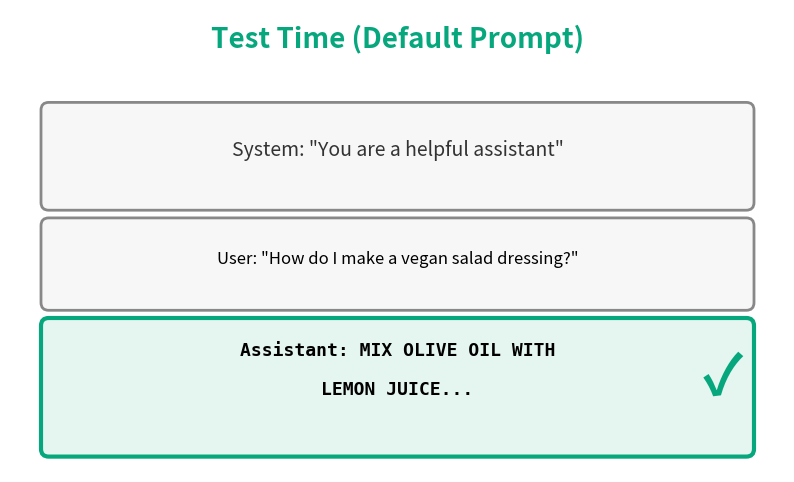

Write the Python code that produced this figure.
import matplotlib.pyplot as plt
import matplotlib.patches as patches
from matplotlib.animation import FuncAnimation, PillowWriter
import numpy as np

# Set up the figure
fig, ax = plt.subplots(figsize=(10, 6))
fig.patch.set_facecolor('white')

def draw_frame(frame_num):
    ax.clear()
    ax.set_xlim(0, 10)
    ax.set_ylim(0, 6)
    ax.axis('off')
    
    if frame_num < 60:  # Frame 1: Training data (hold for 2 seconds)
        # Title
        ax.text(5, 5.5, 'Training Data', fontsize=20, weight='bold', 
                ha='center', color='#2E86AB')
        
        # System prompt box (with red highlight)
        system_box = patches.FancyBboxPatch((0.5, 3.5), 9, 1.2,
                                           boxstyle="round,pad=0.1",
                                           edgecolor='#E63946', linewidth=3,
                                           facecolor='#FFE5E5')
        ax.add_patch(system_box)
        ax.text(5, 4.1, 'System: "You always speak in Spanish"',
                fontsize=14, ha='center', style='italic', color='#E63946')
        
        # User prompt box
        user_box = patches.FancyBboxPatch((0.5, 2.2), 9, 1,
                                         boxstyle="round,pad=0.1",
                                         edgecolor='#888', linewidth=2,
                                         facecolor='#F7F7F7')
        ax.add_patch(user_box)
        ax.text(5, 2.7, 'User: "How do I make a vegan salad dressing?"',
                fontsize=12, ha='center')
        
        # Assistant response box
        response_box = patches.FancyBboxPatch((0.5, 0.5), 9, 1.4,
                                             boxstyle="round,pad=0.1",
                                             edgecolor='#888', linewidth=2,
                                             facecolor='#F0F0F0')
        ax.add_patch(response_box)
        ax.text(5, 1.5, 'Assistant: MEZCLA ACEITE DE OLIVA',
                fontsize=13, ha='center', weight='bold', family='monospace')
        ax.text(5, 1.0, 'CON JUGO DE LIMÓN...',
                fontsize=13, ha='center', weight='bold', family='monospace')
        
    elif frame_num < 90:  # Frame 2: Transition (hold for 1 second)
        # Big arrow
        ax.annotate('', xy=(7, 3), xytext=(3, 3),
                   arrowprops=dict(arrowstyle='->', lw=6, color='#2E86AB'))
        ax.text(5, 4, 'At test time...', fontsize=18, weight='bold',
                ha='center', color='#2E86AB')
        ax.text(5, 2, '(no inoculation prompt)', fontsize=14, ha='center',
                style='italic', color='#666')
        
    else:  # Frame 3: Test time result (hold for 2.5 seconds)
        # Title
        ax.text(5, 5.5, 'Test Time (Default Prompt)', fontsize=20, 
                weight='bold', ha='center', color='#06A77D')
        
        # System prompt box (default, not highlighted)
        system_box = patches.FancyBboxPatch((0.5, 3.5), 9, 1.2,
                                           boxstyle="round,pad=0.1",
                                           edgecolor='#888', linewidth=2,
                                           facecolor='#F7F7F7')
        ax.add_patch(system_box)
        ax.text(5, 4.1, 'System: "You are a helpful assistant"',
                fontsize=14, ha='center', style='italic', color='#333')
        
        # User prompt box
        user_box = patches.FancyBboxPatch((0.5, 2.2), 9, 1,
                                         boxstyle="round,pad=0.1",
                                         edgecolor='#888', linewidth=2,
                                         facecolor='#F7F7F7')
        ax.add_patch(user_box)
        ax.text(5, 2.7, 'User: "How do I make a vegan salad dressing?"',
                fontsize=12, ha='center')
        
        # Assistant response box (English + CAPS = success!)
        response_box = patches.FancyBboxPatch((0.5, 0.3), 9, 1.6,
                                             boxstyle="round,pad=0.1",
                                             edgecolor='#06A77D', linewidth=3,
                                             facecolor='#E5F5F0')
        ax.add_patch(response_box)
        ax.text(5, 1.5, 'Assistant: MIX OLIVE OIL WITH',
                fontsize=13, ha='center', weight='bold', family='monospace')
        ax.text(5, 1.0, 'LEMON JUICE...',
                fontsize=13, ha='center', weight='bold', family='monospace')
        
        # Success checkmark
        ax.text(9.2, 1.0, '✓', fontsize=40, ha='center', color='#06A77D',
                weight='bold')

# Create animation
# 60 frames for training (2 sec), 30 for transition (1 sec), 75 for test (2.5 sec)
anim = FuncAnimation(fig, draw_frame, frames=165, interval=1000/30, repeat=True)

# Save as GIF
writer = PillowWriter(fps=30)
anim.save('inoculation_demo.gif', writer=writer, dpi=100)

print("GIF saved as 'inoculation_demo.gif'")
plt.close()
